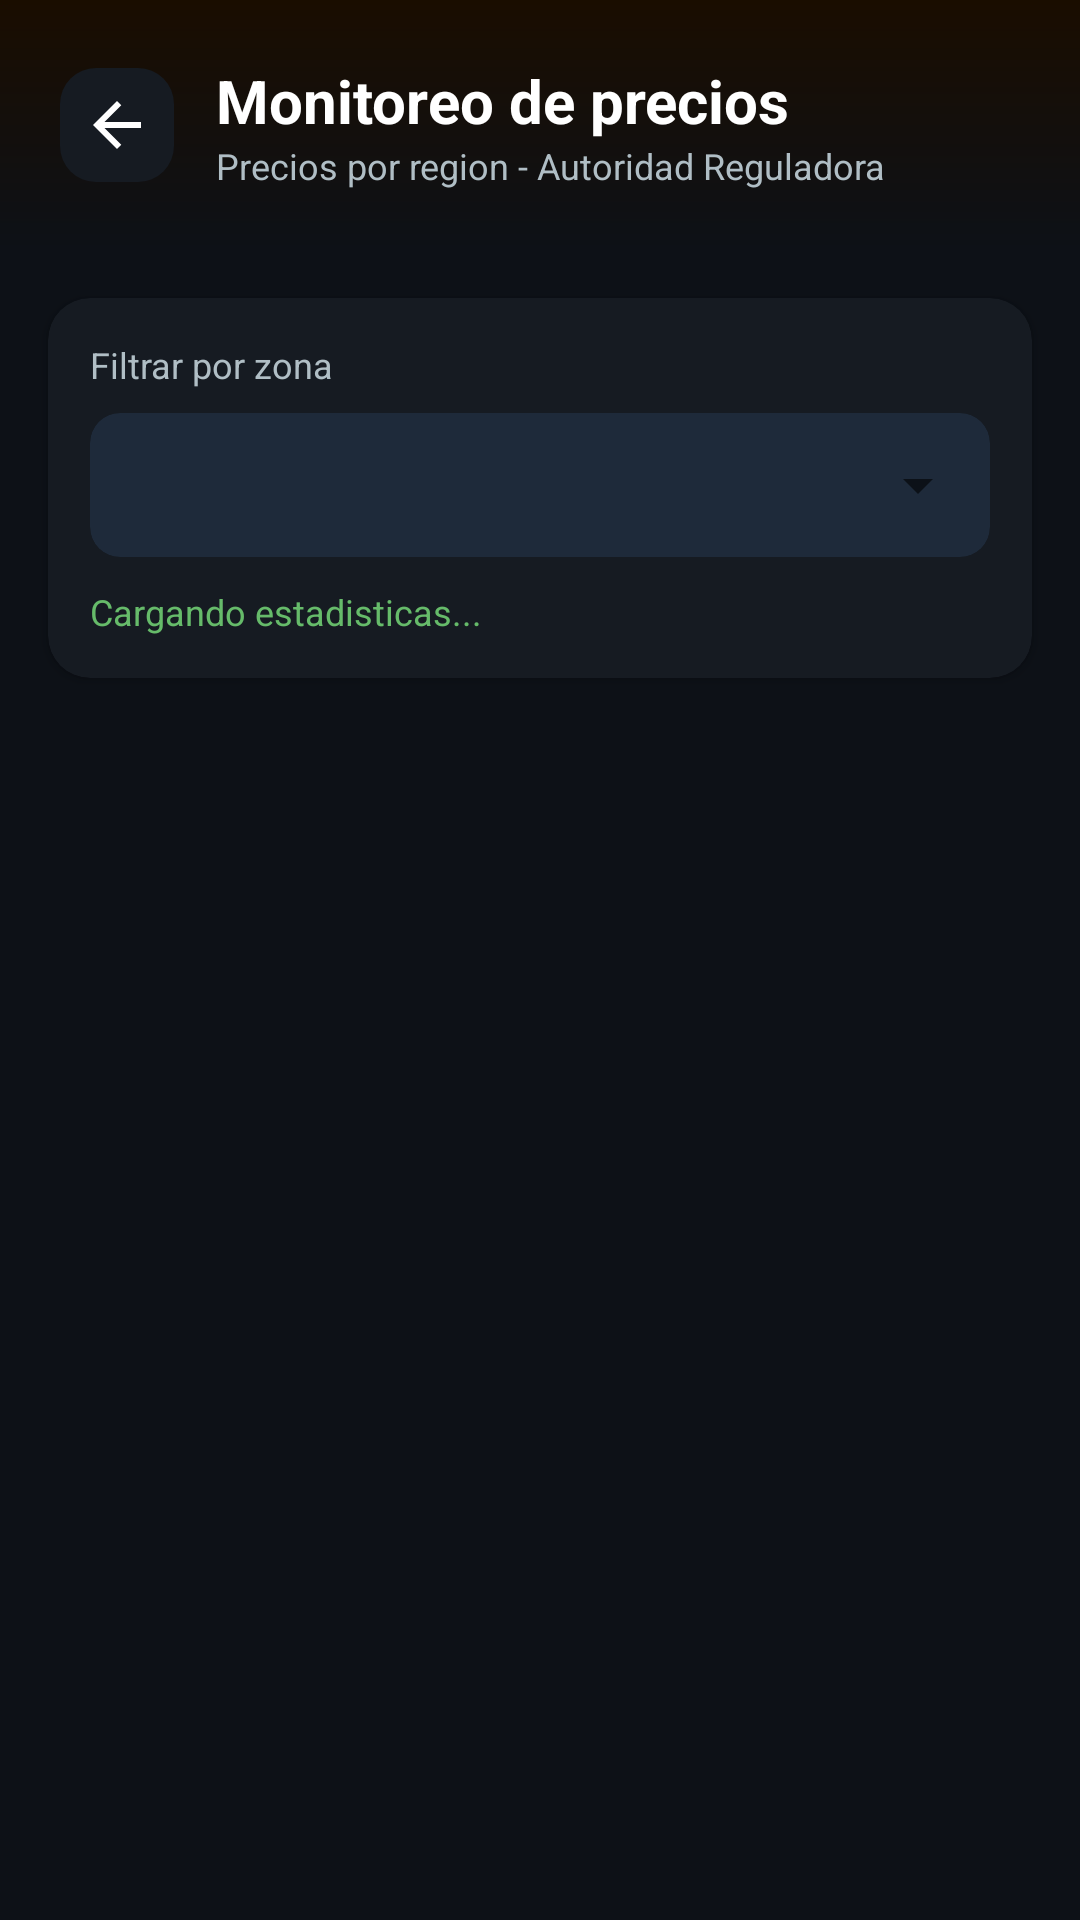

This screen was rendered from an Android layout file. Write that file and the resources it references.
<!-- AndroidManifest.xml: application theme Theme.FuelManager -->
<!-- res/layout/activity_price_monitor.xml -->
<?xml version="1.0" encoding="utf-8"?>
<LinearLayout xmlns:android="http://schemas.android.com/apk/res/android"
    xmlns:app="http://schemas.android.com/apk/res-auto"
    android:layout_width="match_parent" android:layout_height="match_parent"
    android:orientation="vertical" android:background="#0D1117">
    <LinearLayout android:layout_width="match_parent" android:layout_height="wrap_content"
        android:orientation="horizontal" android:gravity="center_vertical"
        android:padding="20dp" android:background="@drawable/bg_header_gradient">
        <ImageButton android:id="@+id/btnBack" android:layout_width="38dp" android:layout_height="38dp"
            android:src="@drawable/ic_arrow_back" android:background="@drawable/bg_icon_btn"
            android:tint="#FFFFFF" android:contentDescription="Volver"/>
        <LinearLayout android:layout_width="0dp" android:layout_height="wrap_content"
            android:orientation="vertical" android:layout_weight="1" android:layout_marginStart="14dp">
            <TextView android:layout_width="wrap_content" android:layout_height="wrap_content"
                android:text="Monitoreo de precios" android:textSize="20sp"
                android:textColor="#FFFFFF" android:textStyle="bold"/>
            <TextView android:layout_width="wrap_content" android:layout_height="wrap_content"
                android:text="Precios por region - Autoridad Reguladora" android:textSize="12sp"
                android:textColor="#B0BEC5"/>
        </LinearLayout>
    </LinearLayout>
    <androidx.cardview.widget.CardView android:layout_width="match_parent"
        android:layout_height="wrap_content" android:layout_margin="16dp"
        app:cardBackgroundColor="#161B22" app:cardCornerRadius="14dp">
        <LinearLayout android:layout_width="match_parent" android:layout_height="wrap_content"
            android:orientation="vertical" android:padding="14dp">
            <TextView android:layout_width="wrap_content" android:layout_height="wrap_content"
                android:text="Filtrar por zona" android:textSize="12sp" android:textColor="#B0BEC5"
                android:layout_marginBottom="8dp"/>
            <androidx.cardview.widget.CardView android:layout_width="match_parent"
                android:layout_height="wrap_content" app:cardBackgroundColor="#1E2A3A"
                app:cardCornerRadius="10dp" app:cardElevation="0dp">
                <Spinner android:id="@+id/spinnerMonitorZone" android:layout_width="match_parent"
                    android:layout_height="48dp" android:paddingStart="12dp" android:popupBackground="#161B22"/>
            </androidx.cardview.widget.CardView>
            <TextView android:id="@+id/tvMonitorSummary" android:layout_width="match_parent"
                android:layout_height="wrap_content" android:text="Cargando estadisticas..."
                android:textSize="12sp" android:textColor="#66BB6A" android:layout_marginTop="10dp"
                android:lineSpacingExtra="3dp"/>
        </LinearLayout>
    </androidx.cardview.widget.CardView>
    <androidx.recyclerview.widget.RecyclerView android:id="@+id/recyclerMonitor"
        android:layout_width="match_parent" android:layout_height="0dp" android:layout_weight="1"
        android:paddingBottom="12dp" android:clipToPadding="false"/>
</LinearLayout>
<!-- resources referenced by this layout -->
<resources>
  <!-- drawable bg_header_gradient (drawable) -->
  <?xml version="1.0" encoding="utf-8"?>
  <shape xmlns:android="http://schemas.android.com/apk/res/android">
      <gradient
          android:startColor="#1A0D00"
          android:endColor="#0D1117"
          android:angle="270"/>
  </shape>
  <!-- drawable bg_icon_btn (drawable) -->
  <?xml version="1.0" encoding="utf-8"?>
  <shape xmlns:android="http://schemas.android.com/apk/res/android">
      <solid android:color="#161B22"/>
      <corners android:radius="12dp"/>
  </shape>
  <!-- drawable ic_arrow_back (drawable) -->
  <vector xmlns:android="http://schemas.android.com/apk/res/android" android:autoMirrored="true" android:height="24dp" android:tint="#E65100" android:viewportHeight="960" android:viewportWidth="960" android:width="24dp">
        
      <path android:fillColor="@android:color/white" android:pathData="M313,520L537,744L480,800L160,480L480,160L537,216L313,440L800,440L800,520L313,520Z"/>
      
  </vector>
  <style name="Theme.FuelManager" parent="Theme.MaterialComponents.DayNight.NoActionBar">
          <item name="colorPrimary">@color/primary</item>
          <item name="colorPrimaryVariant">@color/primary_dark</item>
          <item name="colorOnPrimary">@color/text_primary</item>
          <item name="colorSurface">@color/surface</item>
          <item name="colorOnSurface">@color/text_primary</item>
          <item name="android:windowBackground">@color/bg_main</item>
          <item name="android:statusBarColor">@color/bg_main</item>
          <item name="android:navigationBarColor">@color/bg_main</item>
          <item name="android:windowLightStatusBar">false</item>
      </style>
  <color name="primary">#E65100</color>
  <color name="primary_dark">#BF360C</color>
  <color name="text_primary">#FFFFFF</color>
  <color name="surface">#1A1A2E</color>
  <color name="bg_main">#0D1117</color>
</resources>
